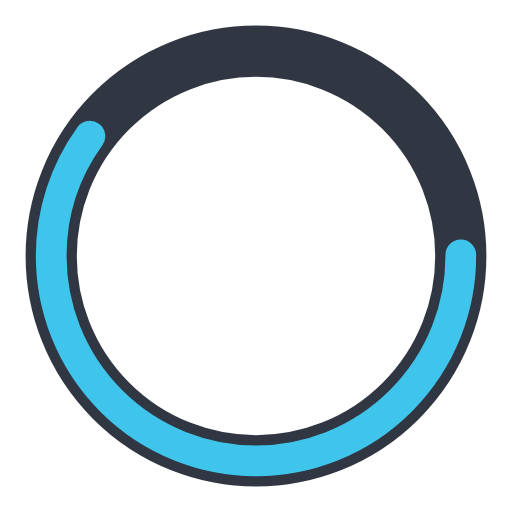
t = 0.00 s
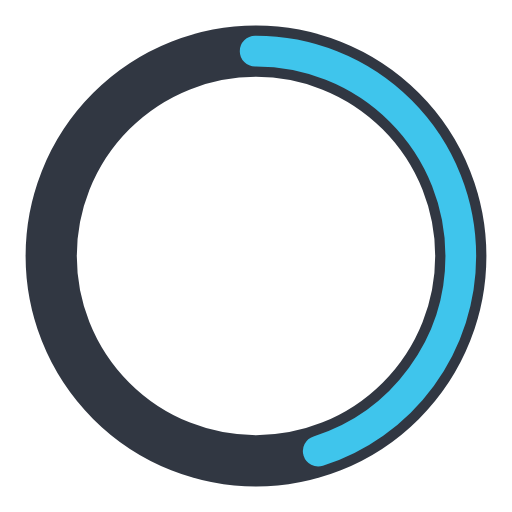
t = 0.25 s
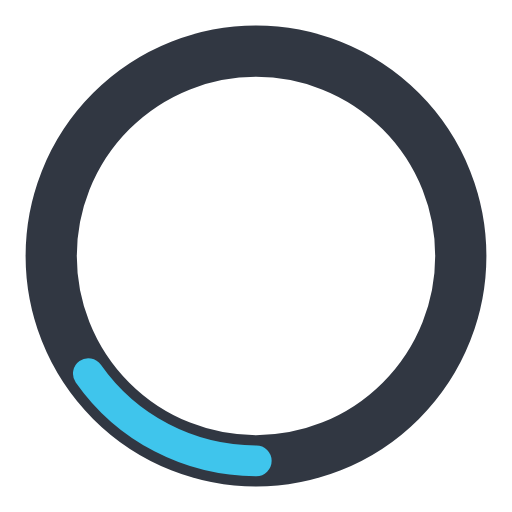
t = 0.75 s
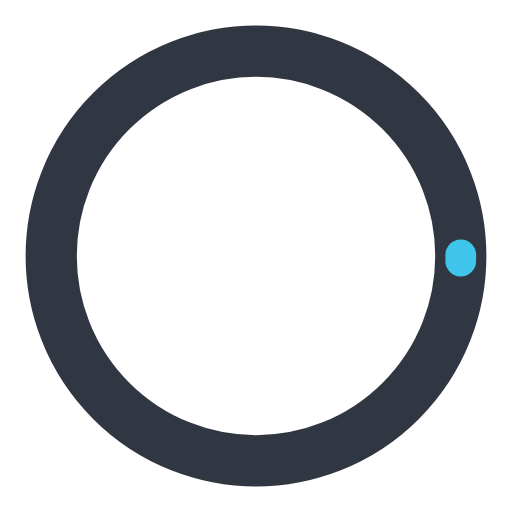
t = 1.00 s
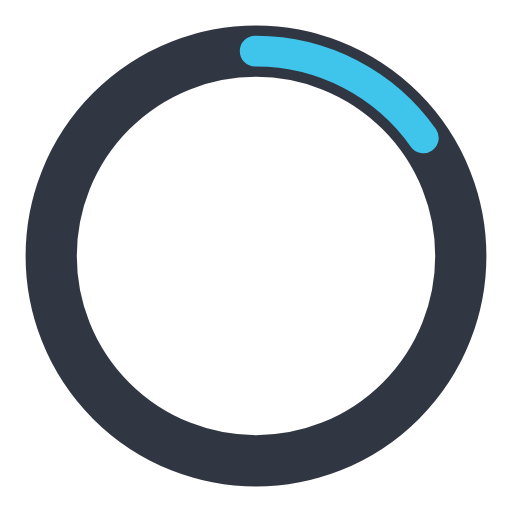
t = 1.25 s
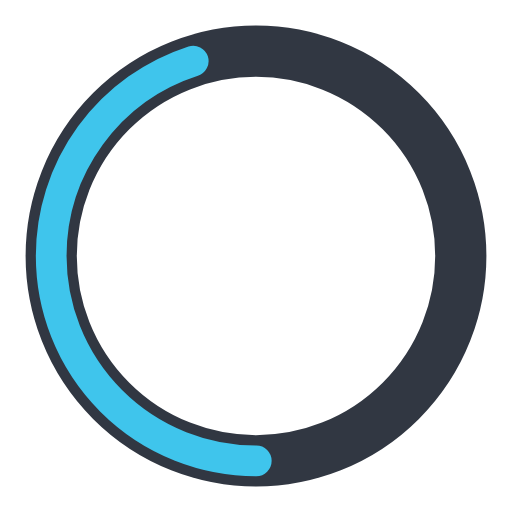
t = 1.75 s

The animated SVG that drew these frames (rendered in a browser with its animation timeline set to each time). Animation: 2 SMIL elements (animate=2); one cycle of 2.00 s, repeats indefinitely.

<?xml version="1.0" encoding="utf-8"?><svg width='40px' height='40px' xmlns="http://www.w3.org/2000/svg" viewBox="0 0 100 100" preserveAspectRatio="xMidYMid" class="uil-ring-alt"><rect x="0" y="0" width="100" height="100" fill="none" class="bk"></rect><circle cx="50" cy="50" r="40" stroke="#313742" fill="none" stroke-width="10" stroke-linecap="round"></circle><circle cx="50" cy="50" r="40" stroke="#3fc5ec" fill="none" stroke-width="6" stroke-linecap="round"><animate attributeName="stroke-dashoffset" dur="2s" repeatCount="indefinite" from="0" to="502"></animate><animate attributeName="stroke-dasharray" dur="2s" repeatCount="indefinite" values="150.6 100.4;1 250;150.6 100.4"></animate></circle></svg>